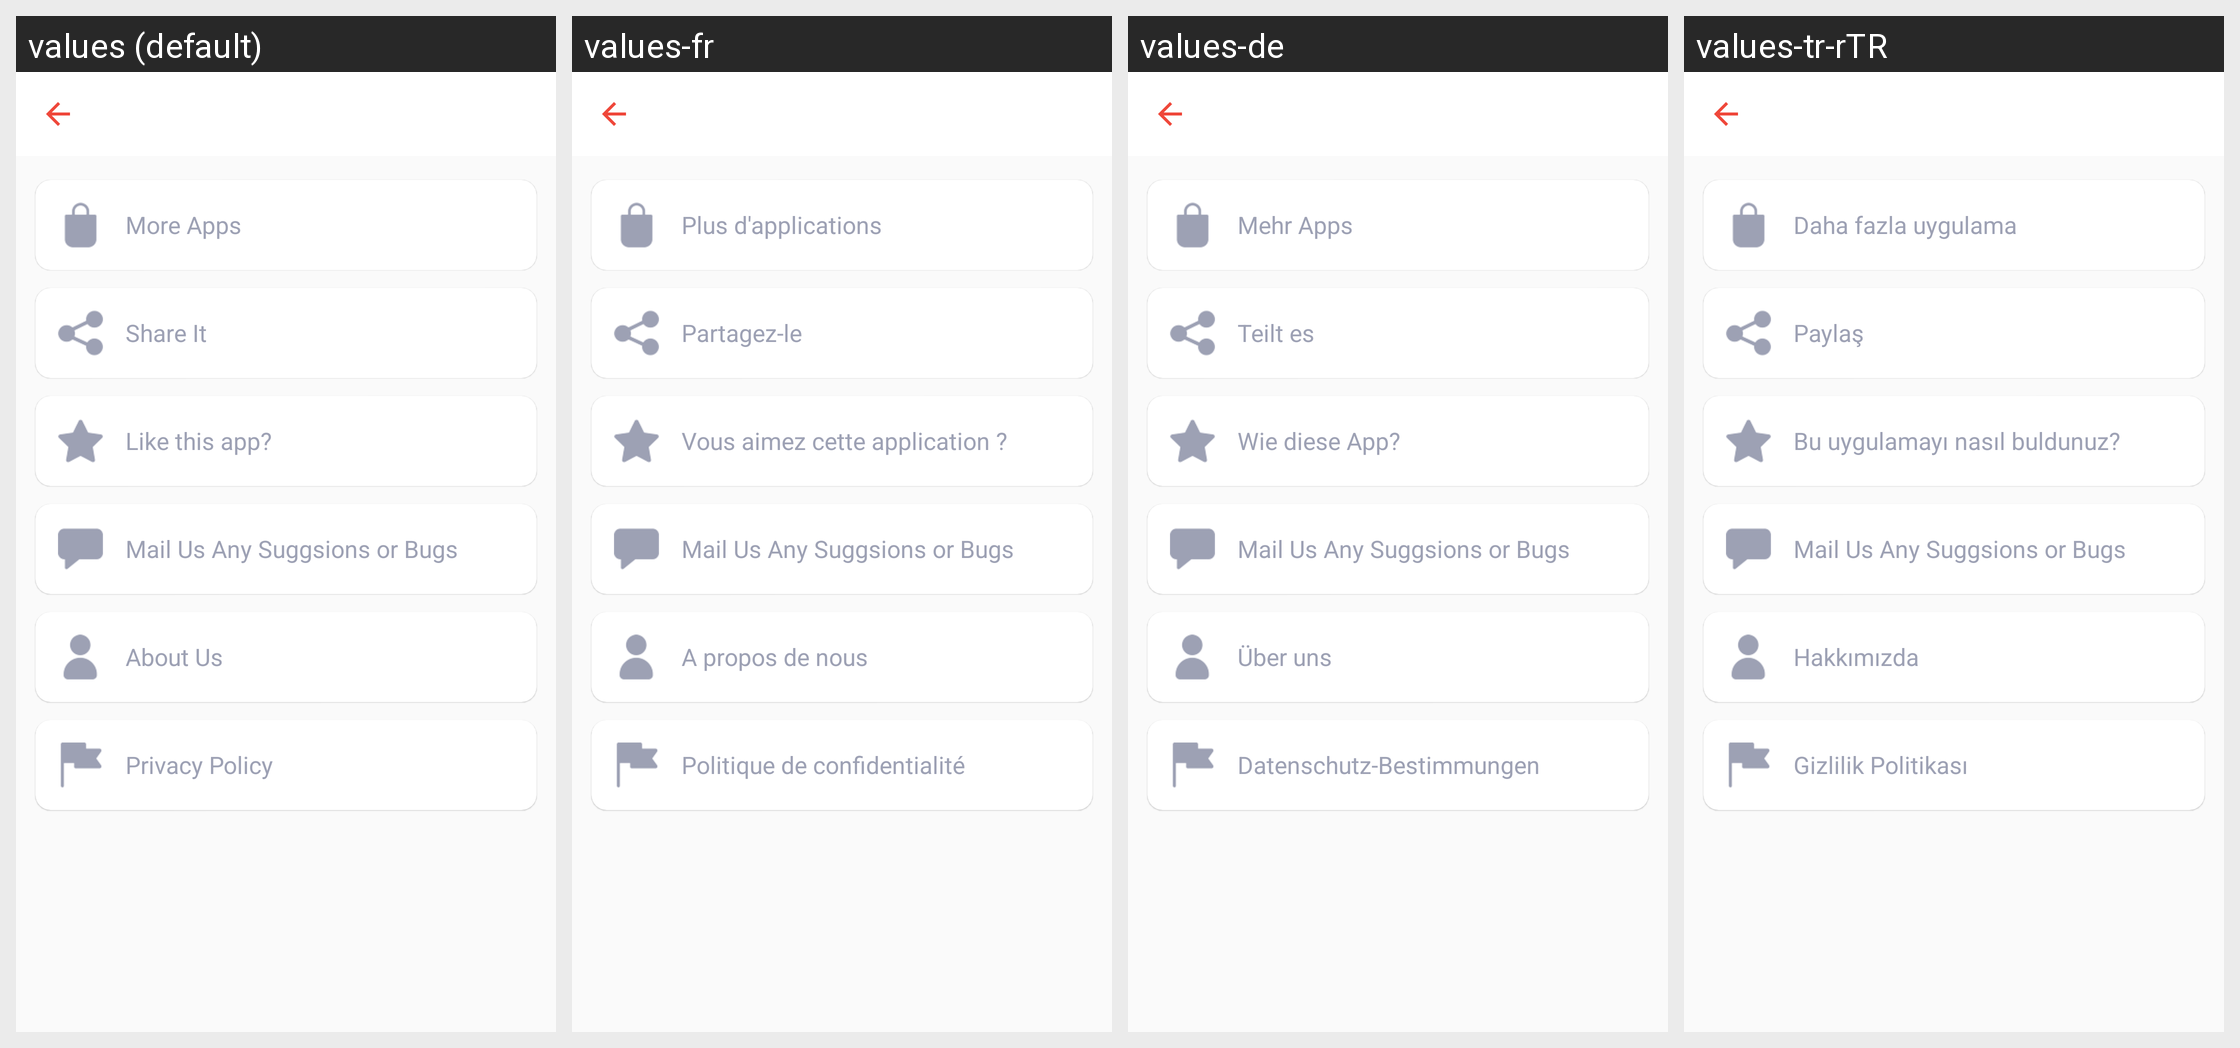

Here is an Android app screen in its default locale and in the app's own translations. Write out the translated-string differences for the strings that appear on this screen.
Android screen res/layout/activity_setting.xml rendered under 4 locales, left to right: values (default), values-fr, values-de, values-tr-rTR. Device: Nexus 5 (rendered at 1080×1920; each locale shown at half size, 540×960, under a caption strip naming it); theme AppTheme.NoActionBar.
Other locales in the repository, not shown: values-ar, values-hi-rIN, values-pt-rBR, values-ur-rPK, values-zh.
Strings drawn on this screen, with the default value and each locale's value (text and hints the layout hard-codes, and strings that could not be matched under every locale, appear in the picture but are not listed):

more_apps
  values: More Apps
  values-fr: Plus d'applications
  values-de: Mehr Apps
  values-tr-rTR: Daha fazla uygulama

setting_label_share
  values: Share It
  values-fr: Partagez-le
  values-de: Teilt es
  values-tr-rTR: Paylaş

RateAppTitle
  values: Like this app?
  values-fr: Vous aimez cette application ?
  values-de: Wie diese App?
  values-tr-rTR: Bu uygulamayı nasıl buldunuz?

mail_us_any_suggsions
  values: Mail Us Any Suggsions or Bugs
  values-fr: Mail Us Any Suggsions or Bugs  [not translated; the default value is used]
  values-de: Mail Us Any Suggsions or Bugs  [not translated; the default value is used]
  values-tr-rTR: Mail Us Any Suggsions or Bugs  [not translated; the default value is used]

about_us
  values: About Us
  values-fr: A propos de nous
  values-de: Über uns
  values-tr-rTR: Hakkımızda

privacy_policy
  values: Privacy Policy
  values-fr: Politique de confidentialité
  values-de: Datenschutz-Bestimmungen
  values-tr-rTR: Gizlilik Politikası
